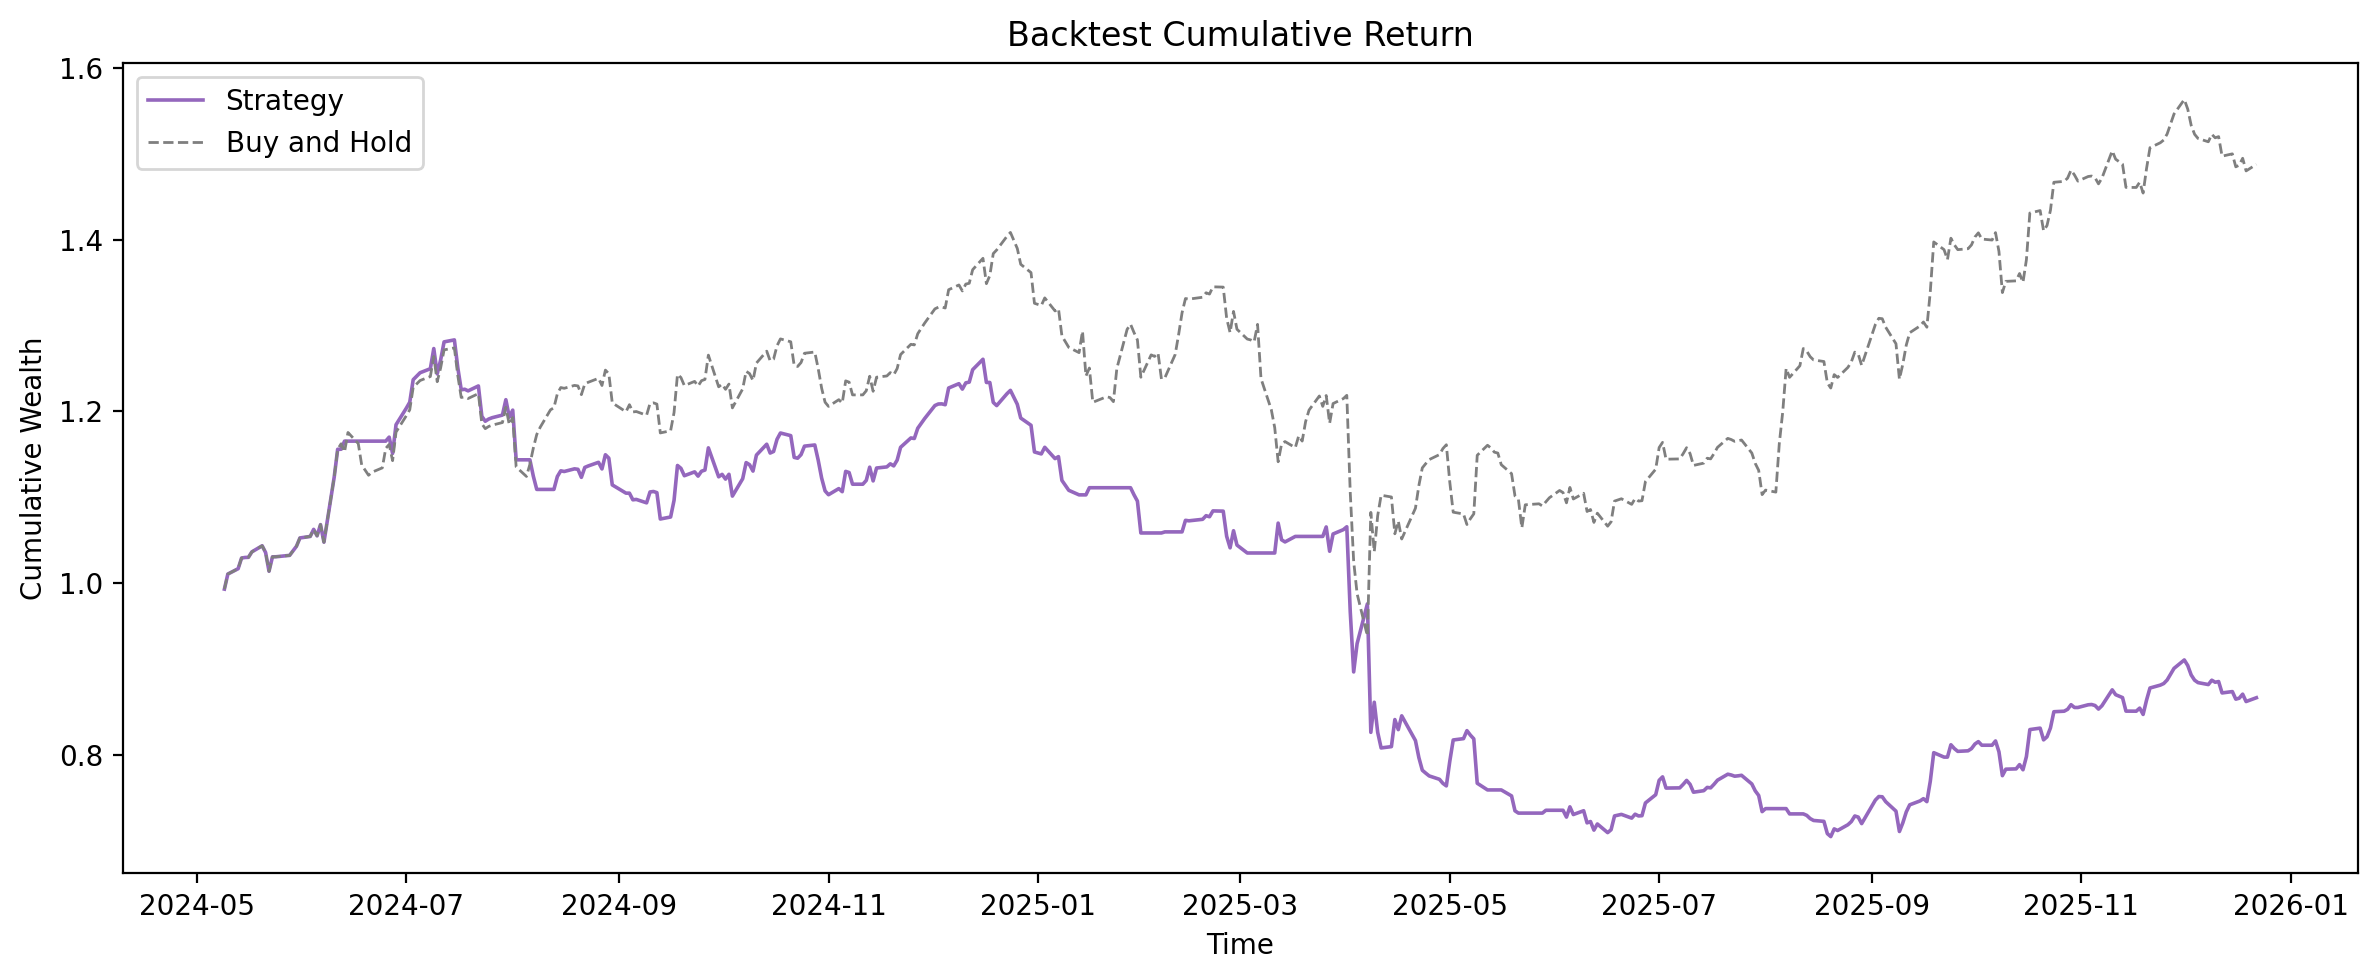

Values plotted in this chart, from the file beside it:
timestamp, signal, realized_return, strategy_return, cumulative_curve
2024-05-09, 1, -0.00689, -0.00689, 0.9931
2024-05-10, 1, 0.01765, 0.01765, 1.011
2024-05-13, 1, 0.006174, 0.006174, 1.017
2024-05-14, 1, 0.01222, 0.01222, 1.029
2024-05-15, 1, 0.0006324, 0.0006324, 1.03
2024-05-16, 1, 0.0001581, 0.0001581, 1.03
2024-05-17, 1, 0.006162, 0.006162, 1.036
2024-05-20, 1, 0.006857, 0.006857, 1.044
2024-05-21, 1, -0.007538, -0.007538, 1.036
2024-05-22, 1, -0.02106, -0.02106, 1.014
2024-05-23, 1, 0.01659, 0.01659, 1.031
2024-05-24, 1, 5.2772262e-05, 5.2772262279177085e-05, 1.031
2024-05-28, 1, 0.001579, 0.001579, 1.032
2024-05-29, 1, 0.005255, 0.005255, 1.038
2024-05-30, 1, 0.005019, 0.005019, 1.043
2024-05-31, 1, 0.009259, 0.009259, 1.053
2024-06-03, 1, 0.001649, 0.001649, 1.054
2024-06-04, 1, 0.007821, 0.007821, 1.063
2024-06-05, 1, -0.007096, -0.007096, 1.055
2024-06-06, 1, 0.01239, 0.01239, 1.068
2024-06-07, 1, -0.01915, -0.01915, 1.048
2024-06-10, 1, 0.07265, 0.07265, 1.124
2024-06-11, 1, 0.02858, 0.02858, 1.156
2024-06-12, 0, 0.005491, 0.0, 1.156
2024-06-13, -1, -0.008168, 0.008168, 1.165
2024-06-14, 0, 0.01967, 0.0, 1.165
2024-06-17, 0, -0.01098, -0.0, 1.165
2024-06-18, 0, -0.02151, -0.0, 1.165
2024-06-20, 0, -0.01044, -0.0, 1.165
2024-06-21, 0, 0.003133, 0.0, 1.165
2024-06-24, 0, 0.004468, 0.0, 1.165
2024-06-25, 0, 0.01999, 0.0, 1.165
2024-06-26, 1, 0.003986, 0.003986, 1.17
2024-06-27, 1, -0.01625, -0.01625, 1.151
2024-06-28, 1, 0.0291, 0.0291, 1.185
2024-07-01, 1, 0.01624, 0.01624, 1.204
2024-07-02, 1, 0.005811, 0.005811, 1.211
2024-07-03, 1, 0.02162, 0.02162, 1.237
2024-07-05, 1, 0.006539, 0.006539, 1.245
2024-07-08, 1, 0.003775, 0.003775, 1.25
2024-07-09, 1, 0.0188, 0.0188, 1.273
2024-07-10, 1, -0.02322, -0.02322, 1.244
2024-07-11, 1, 0.01305, 0.01305, 1.26
2024-07-12, 1, 0.01674, 0.01674, 1.281
2024-07-15, 1, 0.001792, 0.001792, 1.283
2024-07-16, 1, -0.0253, -0.0253, 1.251
2024-07-17, 1, -0.02053, -0.02053, 1.225
2024-07-18, 1, 0.0005799, 0.0005799, 1.226
2024-07-19, 1, -0.00156, -0.00156, 1.224
2024-07-22, 1, 0.004688, 0.004688, 1.23
2024-07-23, 1, -0.02875, -0.02875, 1.194
2024-07-24, 1, -0.004805, -0.004805, 1.189
2024-07-25, 1, 0.002161, 0.002161, 1.191
2024-07-26, 1, 0.001285, 0.001285, 1.193
2024-07-29, 1, 0.002566, 0.002566, 1.196
2024-07-30, 1, 0.01499, 0.01499, 1.214
2024-07-31, 1, -0.01675, -0.01675, 1.193
2024-08-01, 1, 0.00687, 0.00687, 1.202
2024-08-02, 1, -0.04817, -0.04817, 1.144
2024-08-05, 0, -0.009748, -0.0, 1.144
... 347 more rows
